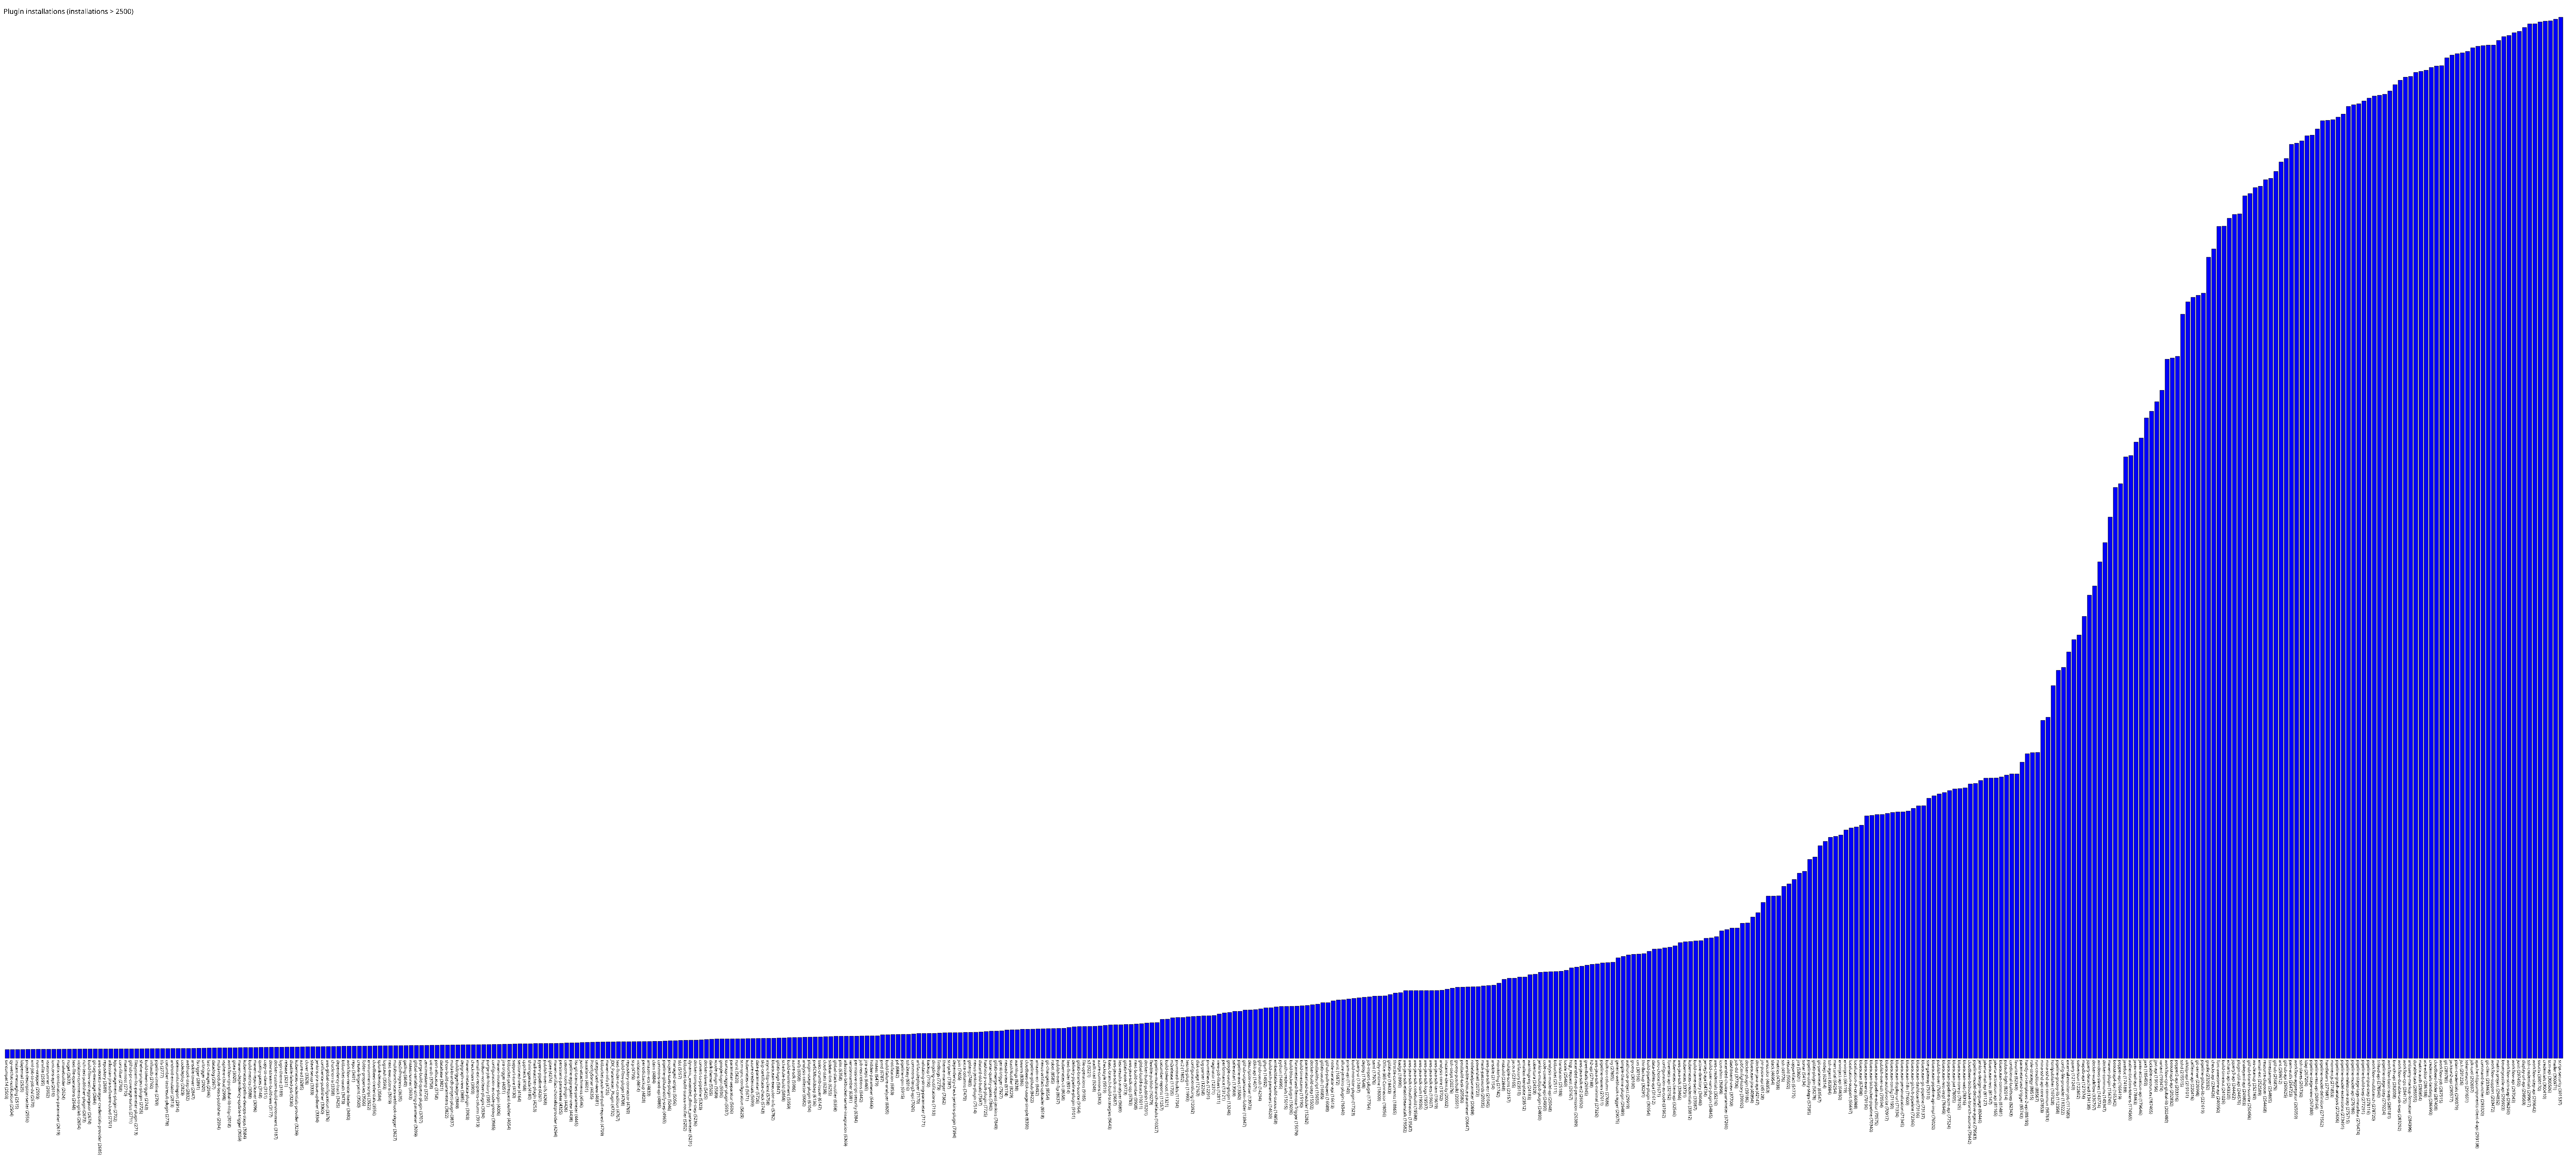

The data file committed next to this chart (first rows):
svncompat14, 2503
qy-wechat-notification, 2504
instant-messaging, 2515
ldapemail, 2525
project-description-setter, 2556
xml-job-to-job-dsl, 2570
nvm-wrapper, 2593
envfile, 2595
vstestrunner, 2602
ionicons-api, 2610
matrix-combinations-parameter, 2619
cmakebuilder, 2624
nuget, 2633
text-file-operations, 2648
violation-comments-to-gitlab, 2654
rich-text-publisher-plugin, 2673
build-flow-test-aggregator, 2674
git-tag-message, 2684
aws-secrets-manager-credentials-provider, 2685
repository, 2689
atlassian-jira-software-cloud, 2701
kpp-management-plugin, 2702
cors-filter, 2708
mattermost, 2710
github-pr-coverage-status, 2711
filesystem-list-parameter-plugin, 2713
shelve-project-plugin, 2725
build-token-trigger, 2743
influxdb, 2760
pipeline-timeline, 2769
tfs, 2777
cucumber-testresult-plugin, 2778
android-emulator, 2813
seleniumhtmlreport, 2814
codedeploy, 2823
webhook-step, 2832
ansible-tower, 2847
fstrigger, 2891
urltrigger, 2920
last-changes, 2946
datadog, 2967
multi-module-tests-publisher, 2994
vsphere-cloud, 2998
workflow-cps-global-lib-http, 3018
gitea, 3020
maven-dependency-update-trigger, 3059
kubernetes-pipeline-devops-steps, 3084
build-metrics, 3088
maven-repo-cleaner, 3096
quality-gates, 3148
copy-to-slave, 3151
downstream-buildview, 3177
docker-custom-build-environment, 3187
login-theme, 3189
release, 3231
disable-failed-job, 3236
kubernetes-credentials-provider, 3239
azure-ad, 3285
clover, 3328
slave-setup, 3333
jenkins-jira-issue-updater, 3334
... 433 more rows
